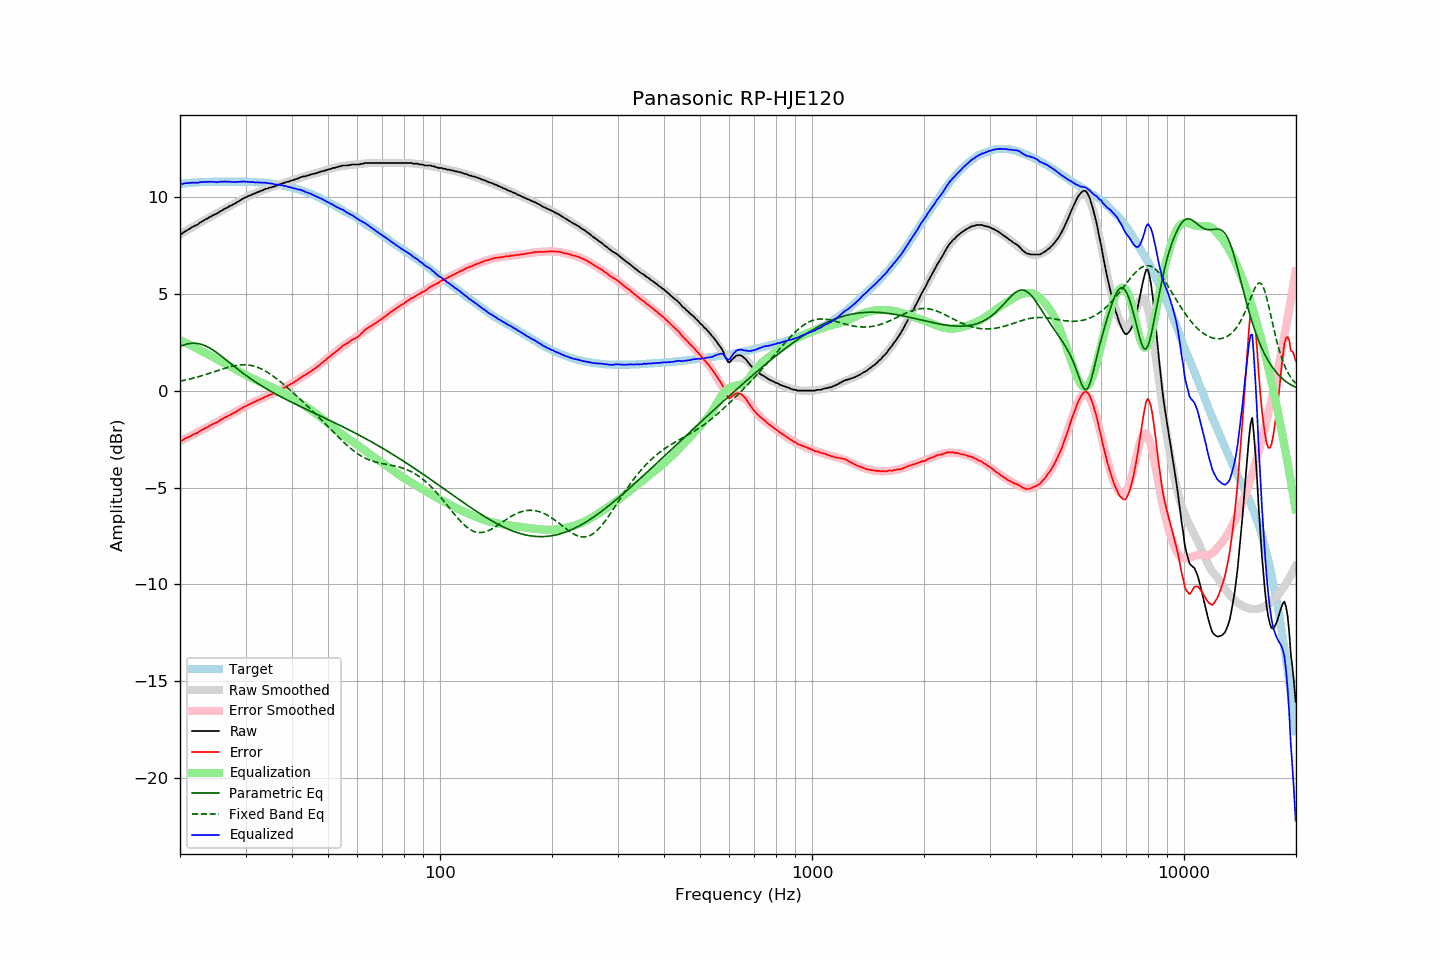

Values plotted in this chart, from the file beside it:
frequency, raw, error, smoothed, error_smoothed, equalization, parametric_eq, fixed_band_eq, equalized_raw, equalized_smoothed, target
20.00, 8.08, -2.58, 8.05, -2.61, 2.61, 2.28, 0.49, 10.69, 10.66, 10.66
20.20, 8.08, -2.59, 8.10, -2.57, 2.57, 2.31, 0.50, 10.65, 10.67, 10.67
20.40, 8.14, -2.54, 8.15, -2.53, 2.53, 2.34, 0.52, 10.67, 10.68, 10.68
20.61, 8.21, -2.48, 8.20, -2.49, 2.49, 2.37, 0.54, 10.70, 10.69, 10.69
20.81, 8.25, -2.44, 8.25, -2.45, 2.45, 2.39, 0.56, 10.70, 10.70, 10.69
21.02, 8.30, -2.40, 8.30, -2.40, 2.40, 2.41, 0.58, 10.70, 10.70, 10.70
21.23, 8.34, -2.37, 8.35, -2.36, 2.36, 2.43, 0.60, 10.70, 10.71, 10.71
21.44, 8.40, -2.32, 8.39, -2.32, 2.32, 2.44, 0.62, 10.72, 10.72, 10.72
21.66, 8.45, -2.27, 8.44, -2.28, 2.28, 2.44, 0.64, 10.73, 10.72, 10.72
21.87, 8.49, -2.24, 8.49, -2.24, 2.24, 2.44, 0.66, 10.73, 10.73, 10.73
22.09, 8.53, -2.20, 8.54, -2.19, 2.19, 2.44, 0.68, 10.72, 10.73, 10.73
22.31, 8.56, -2.18, 8.59, -2.15, 2.15, 2.43, 0.71, 10.71, 10.74, 10.74
22.54, 8.64, -2.10, 8.64, -2.10, 2.10, 2.41, 0.73, 10.74, 10.74, 10.74
22.76, 8.69, -2.06, 8.69, -2.06, 2.06, 2.39, 0.75, 10.75, 10.75, 10.75
22.99, 8.74, -2.01, 8.73, -2.02, 2.02, 2.37, 0.78, 10.76, 10.75, 10.75
23.22, 8.78, -1.97, 8.78, -1.98, 1.98, 2.33, 0.80, 10.75, 10.75, 10.75
23.45, 8.84, -1.92, 8.83, -1.93, 1.93, 2.30, 0.83, 10.77, 10.76, 10.76
23.69, 8.87, -1.89, 8.87, -1.89, 1.89, 2.26, 0.86, 10.76, 10.76, 10.76
23.92, 8.93, -1.83, 8.92, -1.84, 1.84, 2.22, 0.88, 10.77, 10.76, 10.76
24.16, 8.97, -1.79, 8.97, -1.80, 1.80, 2.17, 0.91, 10.77, 10.77, 10.76
24.40, 9.02, -1.75, 9.01, -1.75, 1.75, 2.12, 0.94, 10.77, 10.77, 10.77
24.65, 9.06, -1.71, 9.06, -1.71, 1.71, 2.06, 0.97, 10.77, 10.77, 10.77
24.89, 9.10, -1.67, 9.11, -1.66, 1.66, 2.01, 0.99, 10.76, 10.77, 10.77
25.14, 9.13, -1.64, 9.15, -1.62, 1.62, 1.95, 1.02, 10.75, 10.77, 10.77
25.39, 9.18, -1.59, 9.20, -1.57, 1.57, 1.89, 1.05, 10.76, 10.77, 10.77
25.65, 9.25, -1.52, 9.24, -1.53, 1.53, 1.82, 1.08, 10.78, 10.77, 10.77
25.91, 9.29, -1.48, 9.29, -1.49, 1.49, 1.76, 1.10, 10.77, 10.77, 10.77
26.16, 9.34, -1.43, 9.33, -1.44, 1.44, 1.70, 1.13, 10.78, 10.77, 10.77
26.43, 9.39, -1.38, 9.38, -1.40, 1.40, 1.63, 1.16, 10.78, 10.77, 10.77
26.69, 9.42, -1.35, 9.42, -1.35, 1.35, 1.56, 1.18, 10.77, 10.77, 10.77
26.96, 9.47, -1.30, 9.47, -1.30, 1.30, 1.50, 1.20, 10.77, 10.77, 10.77
27.23, 9.52, -1.25, 9.51, -1.26, 1.26, 1.43, 1.23, 10.78, 10.77, 10.77
27.50, 9.55, -1.22, 9.56, -1.21, 1.21, 1.36, 1.25, 10.76, 10.77, 10.77
27.77, 9.60, -1.17, 9.61, -1.16, 1.16, 1.30, 1.27, 10.76, 10.77, 10.77
28.05, 9.64, -1.13, 9.65, -1.12, 1.12, 1.23, 1.28, 10.76, 10.77, 10.77
28.33, 9.69, -1.08, 9.70, -1.07, 1.07, 1.17, 1.30, 10.76, 10.77, 10.77
28.62, 9.74, -1.03, 9.75, -1.03, 1.03, 1.10, 1.31, 10.77, 10.77, 10.77
28.90, 9.79, -0.98, 9.79, -0.98, 0.98, 1.04, 1.32, 10.77, 10.77, 10.77
29.19, 9.84, -0.93, 9.84, -0.94, 0.94, 0.97, 1.33, 10.78, 10.77, 10.77
29.48, 9.89, -0.88, 9.88, -0.89, 0.89, 0.91, 1.33, 10.78, 10.77, 10.77
29.78, 9.94, -0.83, 9.92, -0.84, 0.84, 0.85, 1.33, 10.78, 10.77, 10.77
30.08, 9.97, -0.80, 9.97, -0.80, 0.80, 0.79, 1.33, 10.77, 10.77, 10.77
30.38, 10.01, -0.75, 10.01, -0.76, 0.76, 0.73, 1.32, 10.77, 10.76, 10.76
30.68, 10.05, -0.71, 10.05, -0.71, 0.71, 0.67, 1.31, 10.76, 10.76, 10.76
30.99, 10.08, -0.68, 10.08, -0.67, 0.67, 0.61, 1.30, 10.75, 10.76, 10.76
31.30, 10.12, -0.63, 10.12, -0.63, 0.63, 0.55, 1.28, 10.75, 10.75, 10.75
31.61, 10.16, -0.59, 10.16, -0.59, 0.59, 0.50, 1.26, 10.75, 10.75, 10.75
31.93, 10.18, -0.56, 10.19, -0.55, 0.55, 0.44, 1.24, 10.73, 10.75, 10.74
32.24, 10.23, -0.51, 10.23, -0.51, 0.51, 0.39, 1.21, 10.74, 10.74, 10.74
32.57, 10.25, -0.48, 10.26, -0.48, 0.48, 0.33, 1.18, 10.73, 10.73, 10.73
32.89, 10.29, -0.44, 10.29, -0.44, 0.44, 0.28, 1.14, 10.73, 10.73, 10.73
33.22, 10.32, -0.40, 10.32, -0.40, 0.40, 0.23, 1.10, 10.72, 10.72, 10.72
33.55, 10.35, -0.37, 10.35, -0.37, 0.37, 0.18, 1.06, 10.72, 10.72, 10.72
33.89, 10.40, -0.31, 10.38, -0.33, 0.33, 0.13, 1.01, 10.73, 10.71, 10.71
34.23, 10.41, -0.29, 10.41, -0.29, 0.29, 0.08, 0.96, 10.70, 10.70, 10.70
34.57, 10.44, -0.25, 10.44, -0.25, 0.25, 0.03, 0.91, 10.69, 10.69, 10.69
34.92, 10.47, -0.21, 10.47, -0.22, 0.22, -0.01, 0.86, 10.69, 10.68, 10.68
35.27, 10.49, -0.19, 10.50, -0.18, 0.18, -0.06, 0.80, 10.67, 10.67, 10.68
35.62, 10.52, -0.14, 10.52, -0.14, 0.14, -0.11, 0.74, 10.66, 10.66, 10.66
35.97, 10.53, -0.12, 10.55, -0.10, 0.10, -0.15, 0.68, 10.63, 10.65, 10.65
... 635 more rows
